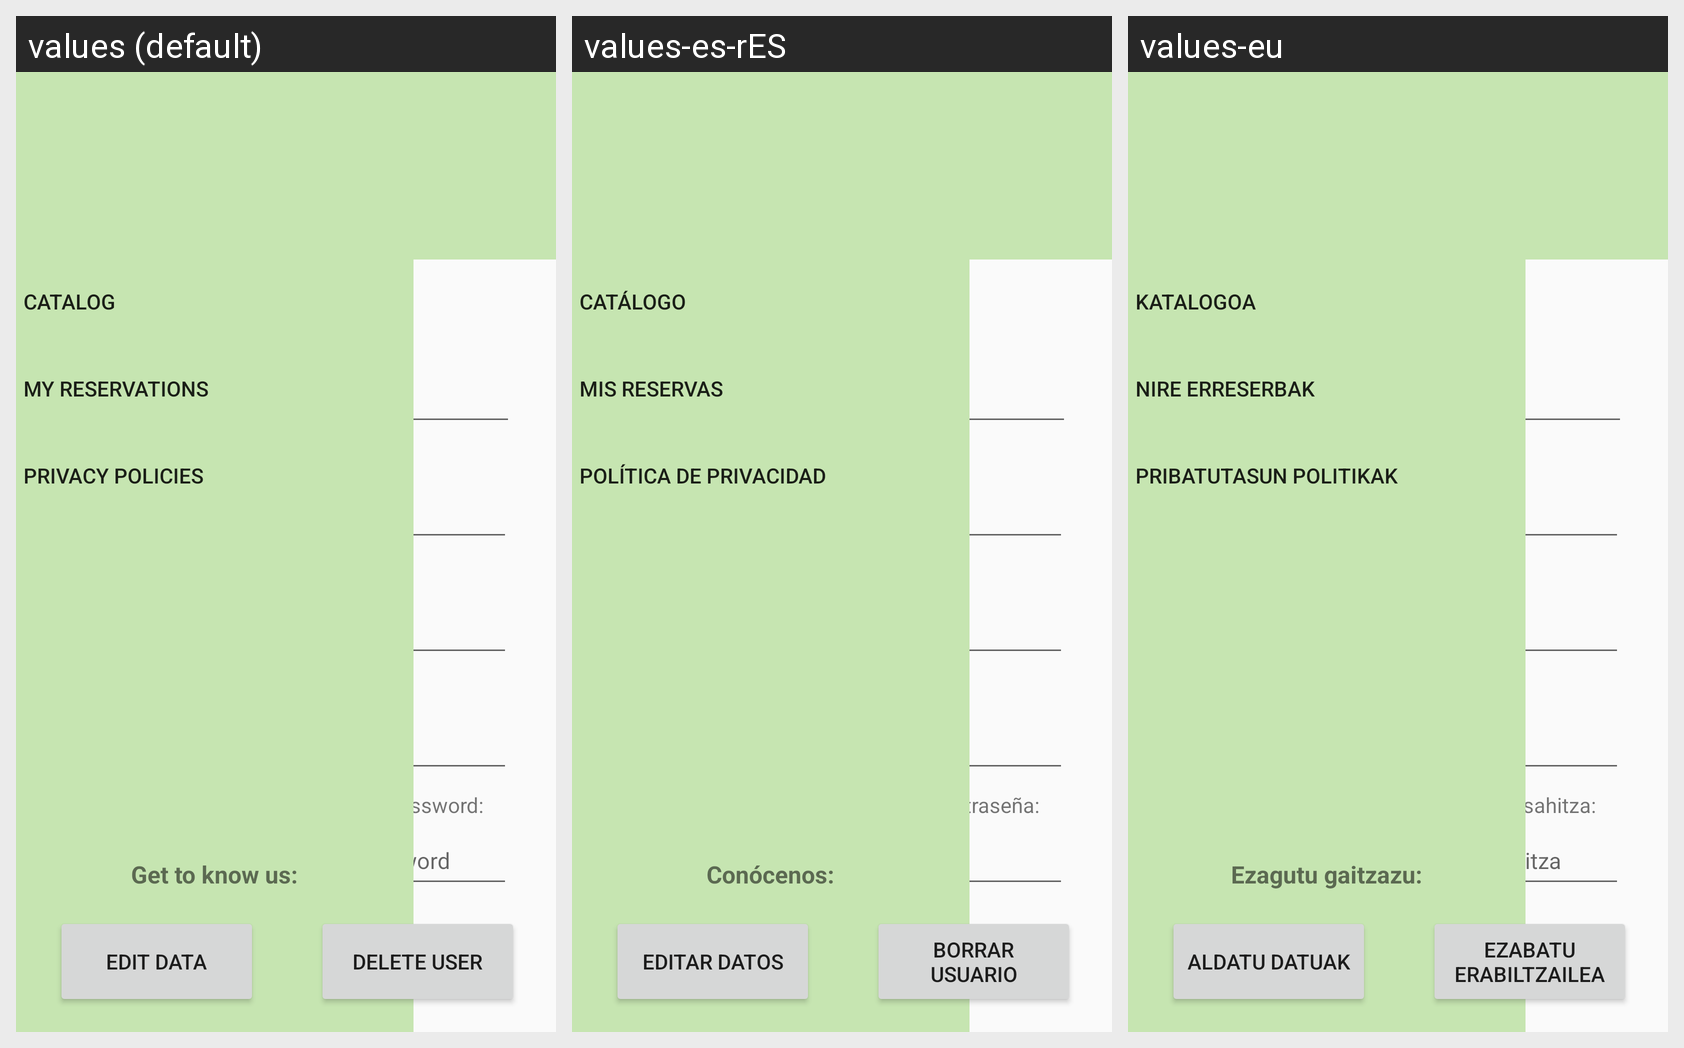

The Android screen above is rendered under several locales of the same app. Produce the string resources it draws, with the default and per-locale values.
Android screen res/layout/activity_nire_kontua.xml rendered under 3 locales, left to right: values (default), values-es-rES, values-eu. Device: Nexus 5 (rendered at 1080×1920; each locale shown at half size, 540×960, under a caption strip naming it); theme AppTheme.
Strings drawn on this screen, with the default value and each locale's value (text and hints the layout hard-codes, and strings that could not be matched under every locale, appear in the picture but are not listed):

nrkntEditIzena
  values: USER name
  values-es-rES: Nombre
  values-eu: USER izena

nrkntEditNan
  values: USER NIF
  values-es-rES: NIF
  values-eu: USER nan

regAbizena
  values: Last Name:
  values-es-rES: Apellidos:
  values-eu: Abizenak:

nrkntEditAbizenak
  values: USER last name
  values-es-rES: Apellidos
  values-eu: USER abizena

nrkntEditPosta
  values: USER email
  values-es-rES: Correo electrónico
  values-eu: USER e-posta

nrkntEditMugikorra
  values: USER mobile number
  values-es-rES: Número de teléfono
  values-eu: USER mugikor zenbakia

nrkntEditPasahitza
  values: USER password
  values-es-rES: Contraseña
  values-eu: USER pasahitza

regPasw2
  values: Repeat Password:
  values-es-rES: Repetir contraseña:
  values-eu: Errepikatu pasahitza:

nrkntTxtErabiltzaileMota
  values: User Type
  values-es-rES: Tipo de Usuario
  values-eu: Erabiltzaile Mota

nrkntEditErbltzMta
  values: User User Type
  values-es-rES: Tipo de Usuario
  values-eu: User Erabiltzaile Mota

editatu
  values: Edit data
  values-es-rES: Editar datos
  values-eu: Aldatu datuak

ezabatu
  values: Delete user
  values-es-rES: Borrar usuario
  values-eu: Ezabatu erabiltzailea

menkatalogoa
  values: Catalog
  values-es-rES: Catálogo
  values-eu: Katalogoa

menErreserbak
  values: My Reservations
  values-es-rES: Mis Reservas
  values-eu: Nire Erreserbak

menPribatutasunPolitikak
  values: Privacy Policies
  values-es-rES: Política de Privacidad
  values-eu: Pribatutasun Politikak

ezagutu
  values: Get to know us:
  values-es-rES: Conócenos:
  values-eu: Ezagutu gaitzazu:
